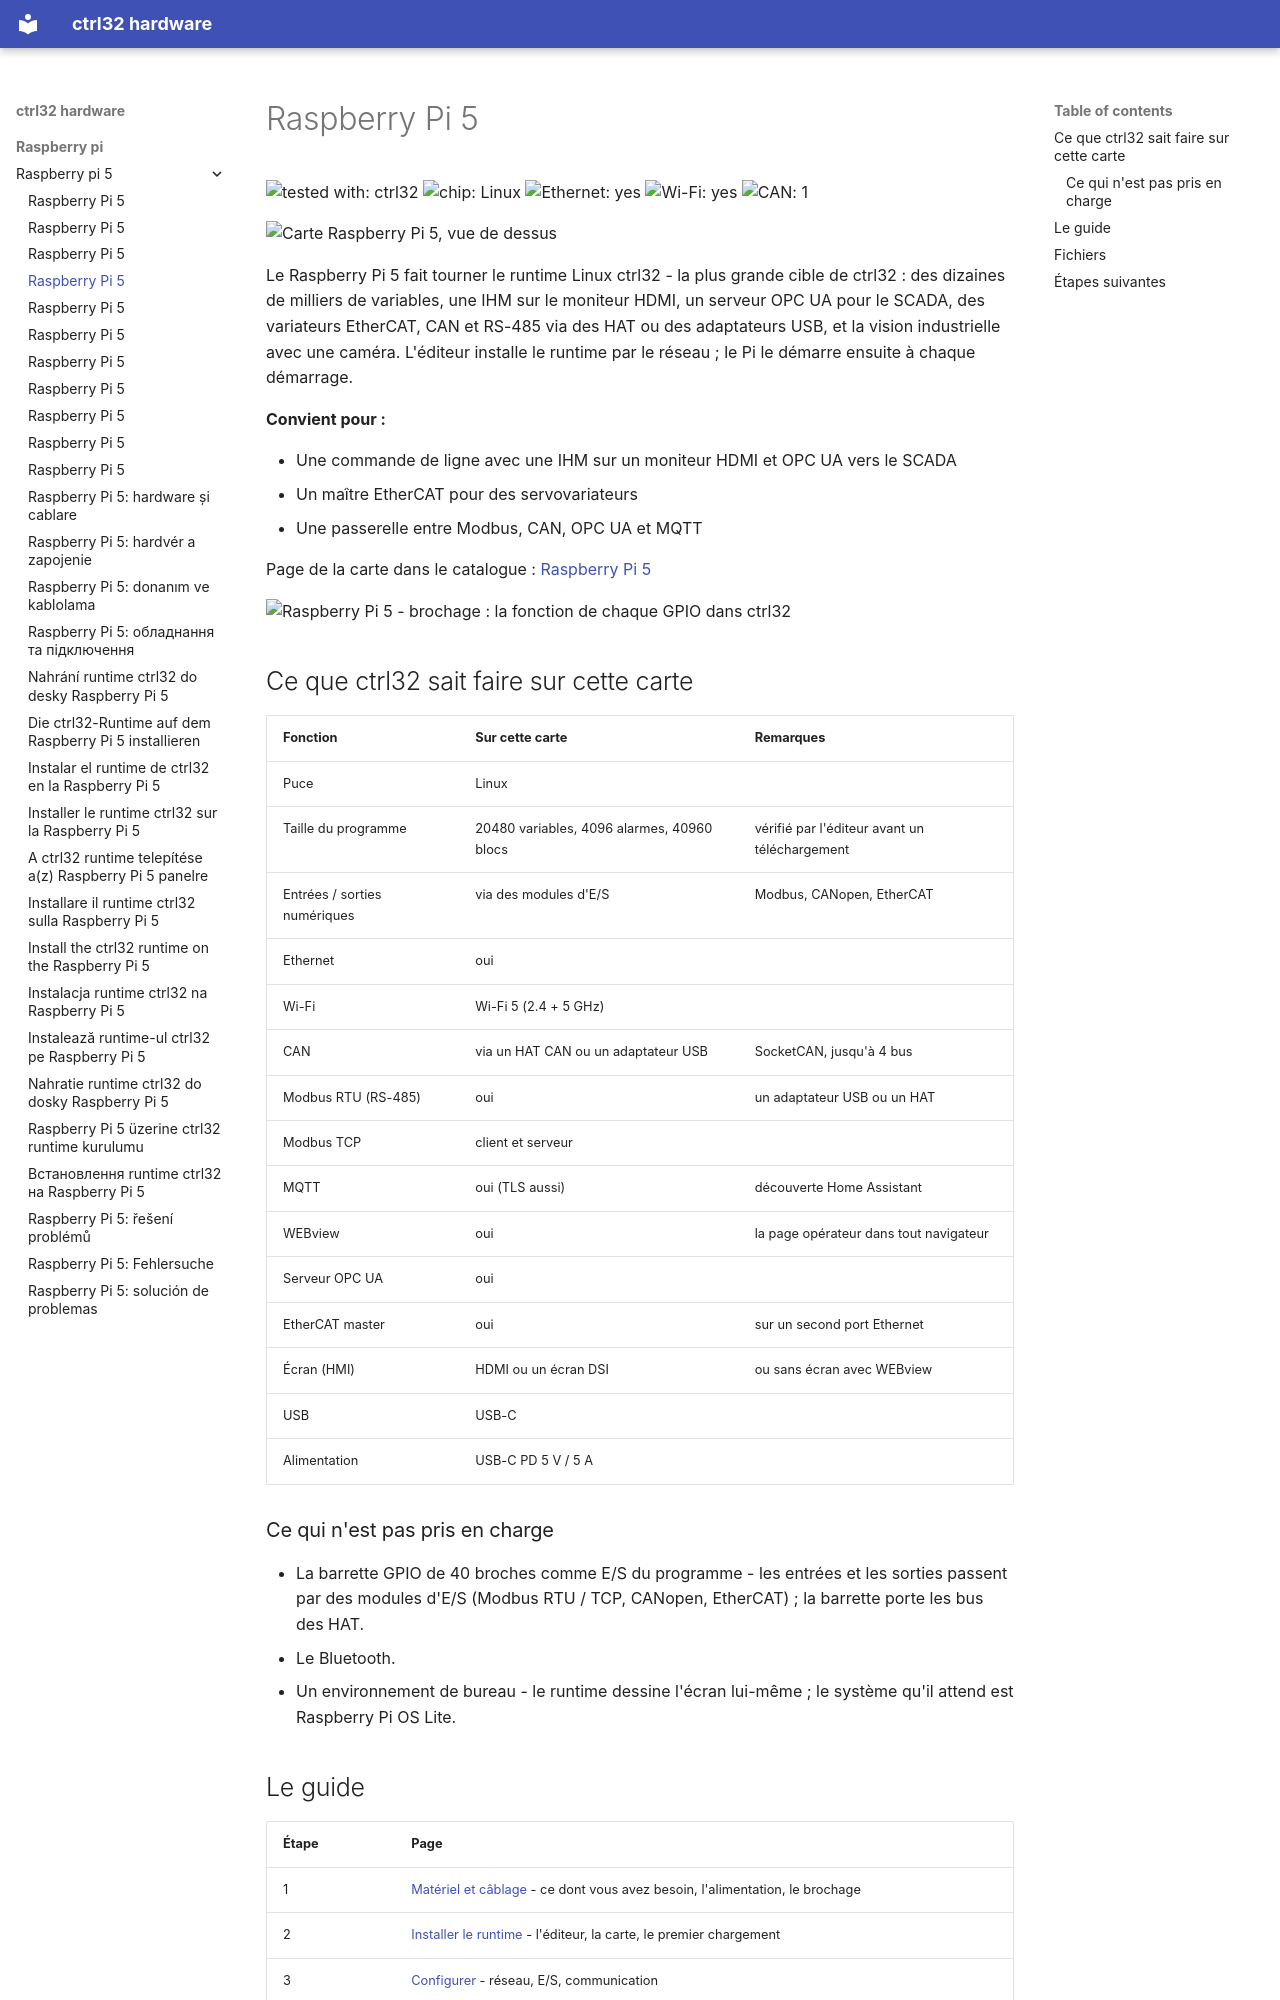

repository: ctrl32/hardware · page: raspberry-pi/raspberry-pi-5/README.fr/index.html · generator: mkdocs

---
title: Raspberry Pi 5
slug: raspberry-pi-5
sidebar_position: 10
hardware: /hardware/boards/raspberry-pi-5/
image: img/board-01.jpg
image_alt: Carte Raspberry Pi 5, vue de dessus
tags:
- raspberry-pi
- linux
- hmi
- opc-ua
- ethercat
---

# Raspberry Pi 5

![tested with: ctrl32](https://img.shields.io/badge/tested%20with-ctrl32-0ea5e9) ![chip: Linux](https://img.shields.io/badge/chip-Linux-334155) ![Ethernet: yes](https://img.shields.io/badge/Ethernet-yes-16a34a) ![Wi-Fi: yes](https://img.shields.io/badge/Wi--Fi-yes-16a34a) ![CAN: 1](https://img.shields.io/badge/CAN-1-7c3aed)

![Carte Raspberry Pi 5, vue de dessus](img/board-01.jpg)

Le Raspberry Pi 5 fait tourner le runtime Linux ctrl32 - la plus grande cible de ctrl32 : des dizaines de milliers de variables, une IHM sur le moniteur HDMI, un serveur OPC UA pour le SCADA, des variateurs EtherCAT, CAN et RS-485 via des HAT ou des adaptateurs USB, et la vision industrielle avec une caméra. L'éditeur installe le runtime par le réseau ; le Pi le démarre ensuite à chaque démarrage.

**Convient pour :**

- Une commande de ligne avec une IHM sur un moniteur HDMI et OPC UA vers le SCADA
- Un maître EtherCAT pour des servovariateurs
- Une passerelle entre Modbus, CAN, OPC UA et MQTT

Page de la carte dans le catalogue : [Raspberry Pi 5](https://ctrl32.com/hardware/boards/raspberry-pi-5/)

![Raspberry Pi 5 - brochage : la fonction de chaque GPIO dans ctrl32](pinout/pinout.png)

## Ce que ctrl32 sait faire sur cette carte

<!-- capabilities:start -->
| Fonction | Sur cette carte | Remarques |
|---|---|---|
| Puce | Linux |  |
| Taille du programme | 20480 variables, 4096 alarmes, 40960 blocs | vérifié par l'éditeur avant un téléchargement |
| Entrées / sorties numériques | via des modules d'E/S | Modbus, CANopen, EtherCAT |
| Ethernet | oui |  |
| Wi-Fi | Wi-Fi 5 (2.4 + 5 GHz) |  |
| CAN | via un HAT CAN ou un adaptateur USB | SocketCAN, jusqu'à 4 bus |
| Modbus RTU (RS-485) | oui | un adaptateur USB ou un HAT |
| Modbus TCP | client et serveur |  |
| MQTT | oui (TLS aussi) | découverte Home Assistant |
| WEBview | oui | la page opérateur dans tout navigateur |
| Serveur OPC UA | oui |  |
| EtherCAT master | oui | sur un second port Ethernet |
| Écran (HMI) | HDMI ou un écran DSI | ou sans écran avec WEBview |
| USB | USB-C |  |
| Alimentation | USB-C PD 5 V / 5 A |  |
<!-- capabilities:end -->

### Ce qui n'est pas pris en charge

- La barrette GPIO de 40 broches comme E/S du programme - les entrées et les sorties passent par des modules d'E/S (Modbus RTU / TCP, CANopen, EtherCAT) ; la barrette porte les bus des HAT.
- Le Bluetooth.
- Un environnement de bureau - le runtime dessine l'écran lui-même ; le système qu'il attend est Raspberry Pi OS Lite.
